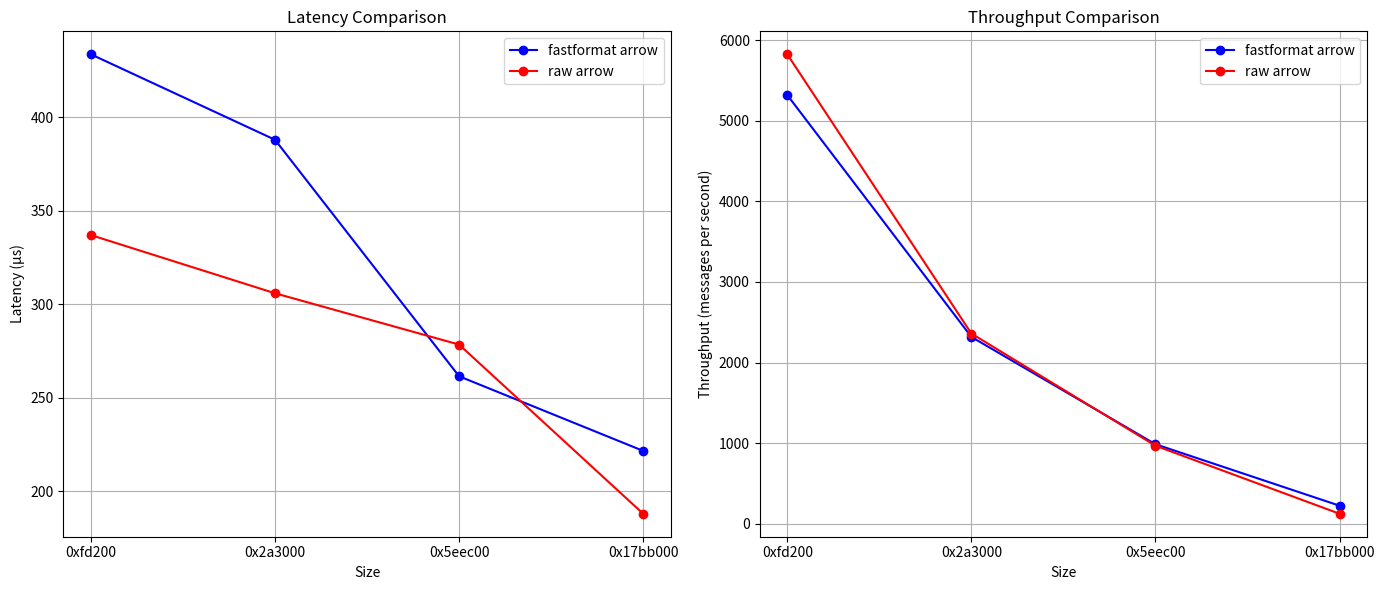

Here is the Python script that generated this plot:
import matplotlib.pyplot as plt

# Données
sizes = [0xfd200, 0x2a3000, 0x5eec00, 0x17bb000]

# Latence en microsecondes (µs)
latency_fastformat = [433.785, 388.052, 261.482, 221.552]
latency_raw_arrow = [337.045, 305.905, 278.438, 187.905]

# Débit (messages par seconde)
throughput_fastformat = [5318, 2318, 987, 225]
throughput_raw_arrow = [5823, 2360, 969, 125]

# Convertir les tailles en hexadécimal pour les labels
size_labels = [hex(s) for s in sizes]

# Tracé des graphes
fig, (ax1, ax2) = plt.subplots(1, 2, figsize=(14, 6))

# Graphique de latence
ax1.plot(size_labels, latency_fastformat, marker='o', color='blue', label='fastformat arrow')
ax1.plot(size_labels, latency_raw_arrow, marker='o', color='red', label='raw arrow')
ax1.set_title("Latency Comparison")
ax1.set_xlabel("Size")
ax1.set_ylabel("Latency (µs)")
ax1.legend()
ax1.grid(True)

# Graphique de débit
ax2.plot(size_labels, throughput_fastformat, marker='o', color='blue', label='fastformat arrow')
ax2.plot(size_labels, throughput_raw_arrow, marker='o', color='red', label='raw arrow')
ax2.set_title("Throughput Comparison")
ax2.set_xlabel("Size")
ax2.set_ylabel("Throughput (messages per second)")
ax2.legend()
ax2.grid(True)

plt.tight_layout()

plt.savefig("latency_throughput_comparison.png", format='png')
plt.show()
